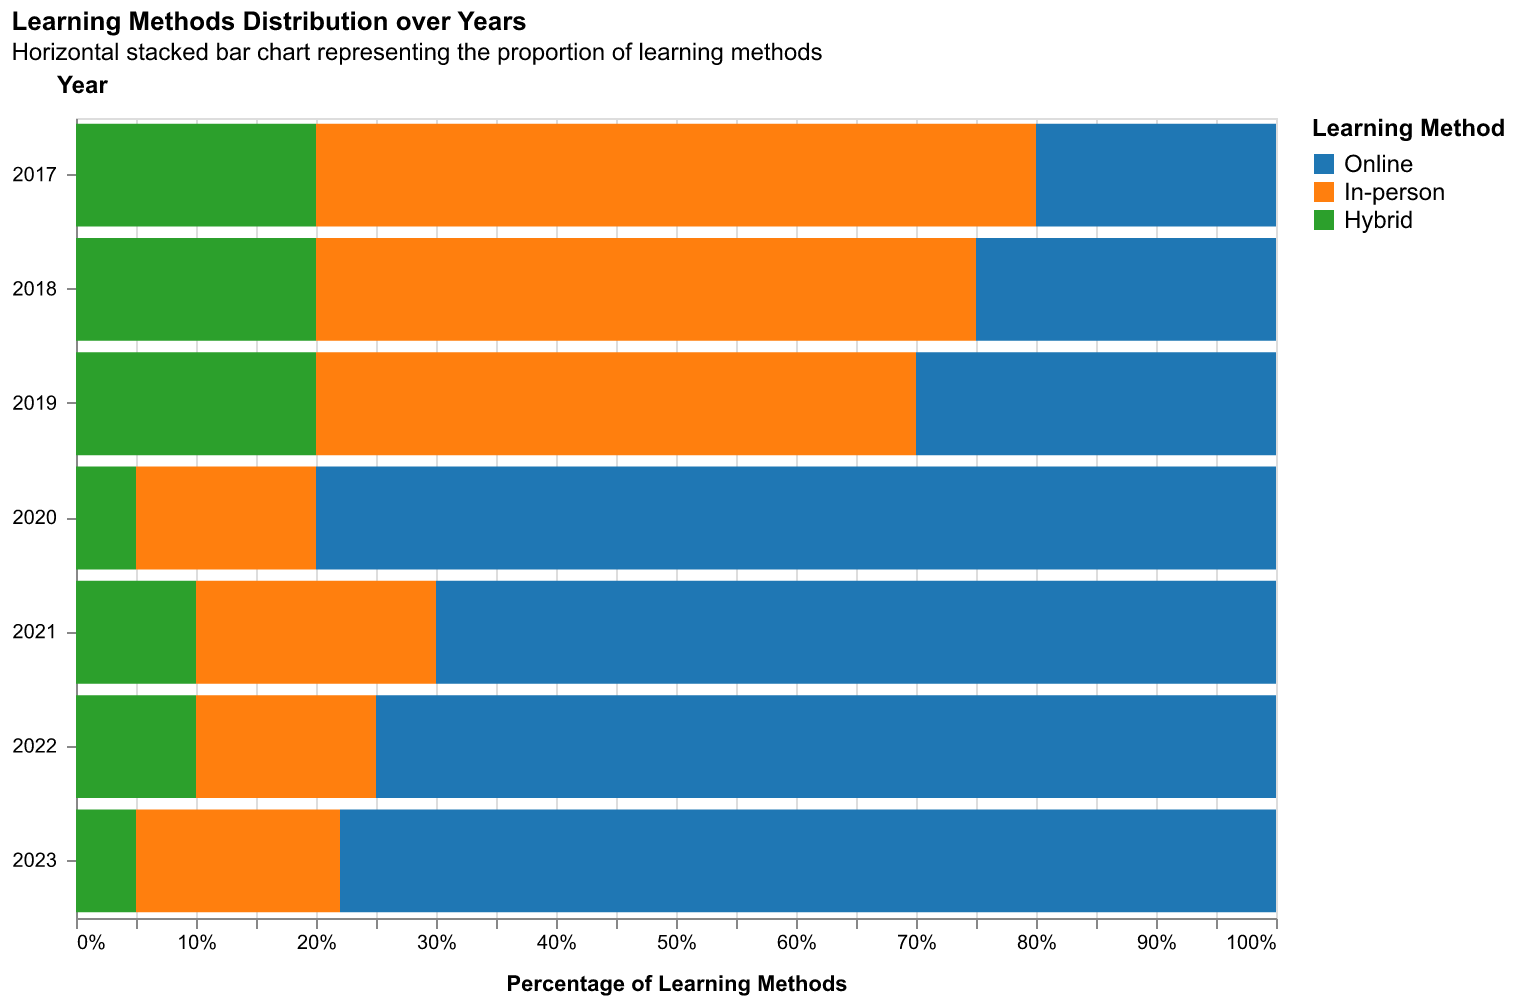

The data file committed next to this chart (first rows):
Year, Online, In-person, Hybrid
2017, 20, 60, 20
2018, 25, 55, 20
2019, 30, 50, 20
2020, 80, 15, 5
2021, 70, 20, 10
2022, 75, 15, 10
2023, 78, 17, 5
